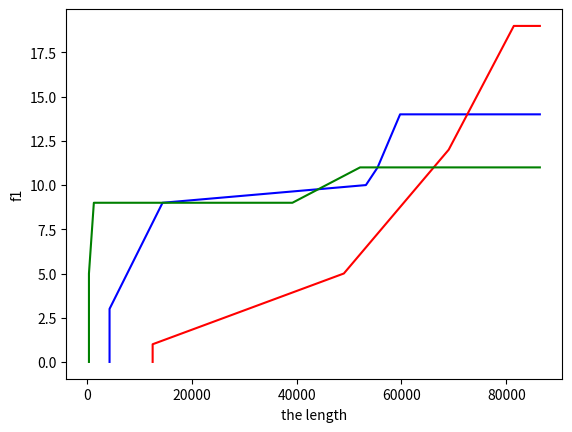

Python code for this plot:
# encoding=utf-8
from matplotlib import pyplot
import matplotlib.pyplot as plt
 
names = range(8,21)
names = [str(x) for x in list(names)]
 

y_train = [0.840,0.839,0.834,0.832,0.824,0.831,0.823,0.817,0.814,0.812,0.812,0.807,0.805]
y_test  = [0.838,0.840,0.840,0.834,0.828,0.814,0.812,0.822,0.818,0.815,0.807,0.801,0.796]
x_DIR_629_B1 = [4319 , 4320 , 14430 , 53220 , 55454 , 59741, 86400  ]
y_DIR_629_B1 = [0    , 3,     9,      10,     11,   14      , 14    ]

x_DIR_629_A1 = [12539 , 12540 , 49011, 69011, 81434 , 86400 ]
y_DIR_629_A1 = [0 ,     1,      5,     12,     19   , 19   ]

x_DIR_859_A3 = [390 , 391, 1325 , 39201 , 52103 ,  86400 ]
y_DIR_859_A3 = [0 ,   5,   9,     9,      11   ,  11 ]

x_DIR_816_A2 = []
y_DIR_816_A2 = []

x_DIR_823G   = []
y_DIR_823G   = []

x_WR940N     = []
y_WR940N     = []

x_WR941N     = []
y_WR941N     = []

x_HFW5238M   = []
y_HFW5238M   = []

plt.plot(x_DIR_629_B1, y_DIR_629_B1, c="blue" , label='uniprot90_train')
plt.plot(x_DIR_629_A1, y_DIR_629_A1, c="red"  , label='uniprot90_test')
plt.plot(x_DIR_859_A3, y_DIR_859_A3, c="green"  , label='uniprot90_test')

# plt.legend()  # 让图例生效

plt.xlabel('the length') #X轴标签
plt.ylabel("f1") #Y轴标签

plt.show()
# plt.savefig('f1.jpg',dpi = 900)
